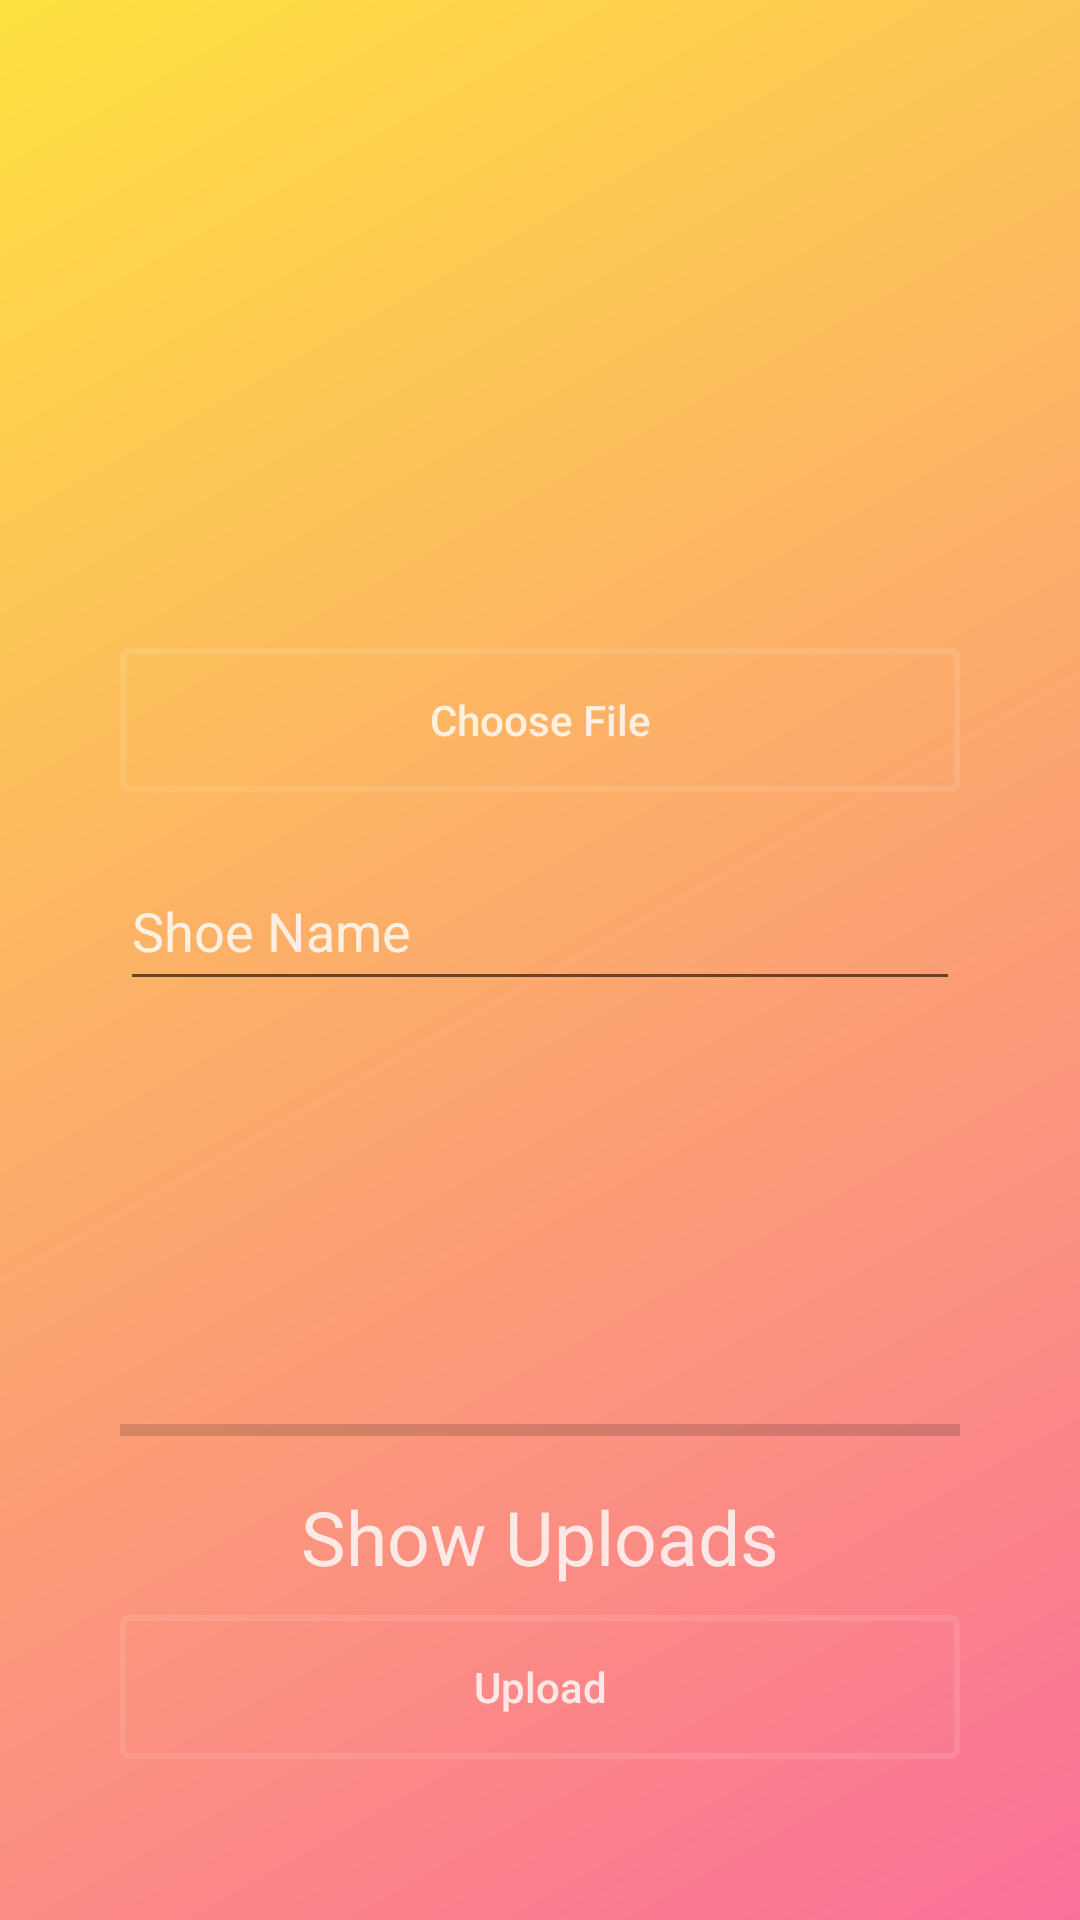

Reconstruct the res/layout file that produces this screen, plus the resources it refers to.
<!-- AndroidManifest.xml: application theme AppTheme -->
<!-- res/layout/activity_shopactivity.xml -->
<?xml version="1.0" encoding="utf-8"?>

<androidx.constraintlayout.widget.ConstraintLayout xmlns:android="http://schemas.android.com/apk/res/android"
    xmlns:app="http://schemas.android.com/apk/res-auto"
    xmlns:tools="http://schemas.android.com/tools"
    android:layout_width="match_parent"
    android:layout_height="match_parent"
    android:background="@drawable/bg_login"
    android:padding="16dp"
    tools:context=".shopactivity">

    <androidx.constraintlayout.widget.Guideline
        android:id="@+id/guideline_left"
        android:layout_width="wrap_content"
        android:layout_height="wrap_content"
        android:orientation="vertical"
        app:layout_constraintGuide_begin="24dp" />

    <androidx.constraintlayout.widget.Guideline
        android:id="@+id/guideline_right"
        android:layout_width="wrap_content"
        android:layout_height="wrap_content"
        android:orientation="vertical"
        app:layout_constraintGuide_end="24dp" />

    <androidx.constraintlayout.widget.Guideline
        android:id="@+id/guideline_bottom"
        android:layout_width="wrap_content"
        android:layout_height="wrap_content"
        android:orientation="horizontal"
        app:layout_constraintGuide_end="24dp" />

    <androidx.constraintlayout.widget.Guideline
        android:id="@+id/guideline_top"
        android:layout_width="wrap_content"
        android:layout_height="wrap_content"
        android:orientation="horizontal"
        app:layout_constraintGuide_begin="24dp" />

    <ImageView
        android:id="@+id/imageView"
        android:layout_width="150dp"
        android:layout_height="150dp"
        app:layout_constraintBottom_toTopOf="@+id/guideline_bottom"
        app:layout_constraintEnd_toStartOf="@+id/guideline_right"
        app:layout_constraintHorizontal_bias="0.497"
        app:layout_constraintStart_toStartOf="@+id/guideline_left"
        app:layout_constraintTop_toTopOf="@+id/guideline_top"
        app:layout_constraintVertical_bias="0.023"
        app:srcCompat="@drawable/img" />

    <Button
        android:id="@+id/button_choose_image"
        android:layout_width="0dp"
        android:layout_height="wrap_content"
        android:layout_marginBottom="8dp"
        android:background="@drawable/btn_bg"
        android:text="Choose File"
        android:textAllCaps="false"
        android:textColor="@color/login_form_details"
        app:layout_constraintBottom_toTopOf="@+id/guideline_bottom"
        app:layout_constraintEnd_toStartOf="@+id/guideline_right"
        app:layout_constraintHorizontal_bias="0.0"
        app:layout_constraintStart_toStartOf="@+id/guideline_left"
        app:layout_constraintTop_toTopOf="@+id/guideline_top"
        app:layout_constraintVertical_bias="0.349" />

    <Button
        android:id="@+id/button_upload"
        android:layout_width="0dp"
        android:layout_height="wrap_content"
        android:layout_marginBottom="8dp"
        android:background="@drawable/btn_bg"
        android:text="Upload"
        android:textAllCaps="false"
        android:textColor="@color/login_form_details"
        app:layout_constraintBottom_toTopOf="@+id/guideline_bottom"
        app:layout_constraintEnd_toStartOf="@+id/guideline_right"
        app:layout_constraintHorizontal_bias="0.0"
        app:layout_constraintStart_toStartOf="@+id/guideline_left"
        app:layout_constraintTop_toTopOf="@+id/guideline_top"
        app:layout_constraintVertical_bias="0.989" />

    <EditText
        android:id="@+id/edit_text_file_name"
        android:layout_width="0dp"
        android:layout_height="50dp"
        android:hint="Shoe Name"
        android:inputType="text"
        android:textColorHint="@color/login_form_details"
        app:layout_constraintBottom_toTopOf="@+id/guideline_bottom"
        app:layout_constraintEnd_toStartOf="@+id/guideline_right"
        app:layout_constraintHorizontal_bias="0.0"
        app:layout_constraintStart_toStartOf="@+id/guideline_left"
        app:layout_constraintTop_toBottomOf="@+id/imageView"
        app:layout_constraintVertical_bias="0.24" />

    <EditText
        android:id="@+id/edit_text_file_price"
        android:layout_width="0dp"
        android:layout_height="50dp"
        android:layout_marginTop="16dp"
        android:layout_marginBottom="276dp"
        android:hint="Shoe Price"
        android:inputType="text"
        android:textColorHint="@color/login_form_details"
        app:layout_constraintBottom_toTopOf="@+id/guideline_bottom"
        app:layout_constraintEnd_toStartOf="@+id/guideline_right"
        app:layout_constraintHorizontal_bias="0.0"
        app:layout_constraintStart_toStartOf="@+id/guideline_left"
        app:layout_constraintTop_toBottomOf="@+id/edit_text_file_name"
        app:layout_constraintVertical_bias="0.006" />

    <TextView
        android:id="@+id/text_view_show_uploads"
        android:layout_width="0dp"
        android:layout_height="wrap_content"
        android:gravity="center"
        android:text="Show Uploads"
        android:textColor="@color/login_form_details"
        android:textSize="25dp"

        app:layout_constraintBottom_toTopOf="@+id/guideline_bottom"
        app:layout_constraintEnd_toStartOf="@+id/guideline_right"
        app:layout_constraintHorizontal_bias="0.498"
        app:layout_constraintStart_toStartOf="@+id/guideline_left"
        app:layout_constraintTop_toTopOf="@+id/guideline_top"
        app:layout_constraintVertical_bias="0.865" />

    <ProgressBar
        style="@style/Widget.AppCompat.ProgressBar.Horizontal"
        android:layout_width="0dp"
        android:layout_height="wrap_content"
        android:id="@+id/progress_bar_shop"

        app:layout_constraintBottom_toTopOf="@+id/guideline_bottom"
        app:layout_constraintEnd_toStartOf="@+id/guideline_right"
        app:layout_constraintHorizontal_bias="0.0"
        app:layout_constraintStart_toStartOf="@+id/guideline_left"
        app:layout_constraintTop_toTopOf="@+id/guideline_top"
        app:layout_constraintVertical_bias="0.788" />


</androidx.constraintlayout.widget.ConstraintLayout>
<!-- resources referenced by this layout -->
<resources>
  <color name="login_form_details">#ccffffff</color>
  <!-- drawable bg_login (drawable) -->
  <?xml version="1.0" encoding="utf-8"?>
  
  <shape xmlns:android="http://schemas.android.com/apk/res/android">
      <gradient
          android:startColor="@color/pinkish"
          android:endColor="@color/yellowish"
          android:angle="135" />
  
  </shape>
  <!-- drawable btn_bg (drawable) -->
  <?xml version="1.0" encoding="utf-8"?>
  
  <selector xmlns:android="http://schemas.android.com/apk/res/android">
      <item android:state_pressed="true">
          <shape>
              <stroke android:color="@color/login_form_details" android:width="2dp"/>
              <corners android:radius="2dp"/>
          </shape>
      </item>
      <item>
          <shape>
              <stroke android:color="@color/login_form_details_light" android:width="2dp"/>
              <corners android:radius="2dp"/>
          </shape>
      </item>
  
  </selector>
  <style name="AppTheme" parent="Theme.AppCompat.Light.NoActionBar">
          
          <item name="colorPrimary">@color/colorPrimary</item>
          <item name="colorPrimaryDark">@color/pinkish</item>
          <item name="colorAccent">@color/colorAccent</item>
      </style>
  <color name="pinkish">#fa709a</color>
  <color name="yellowish">#fee140</color>
  <color name="login_form_details_light">#1affffff</color>
  <color name="colorPrimary">#6200EE</color>
  <color name="colorAccent">#03DAC5</color>
</resources>
